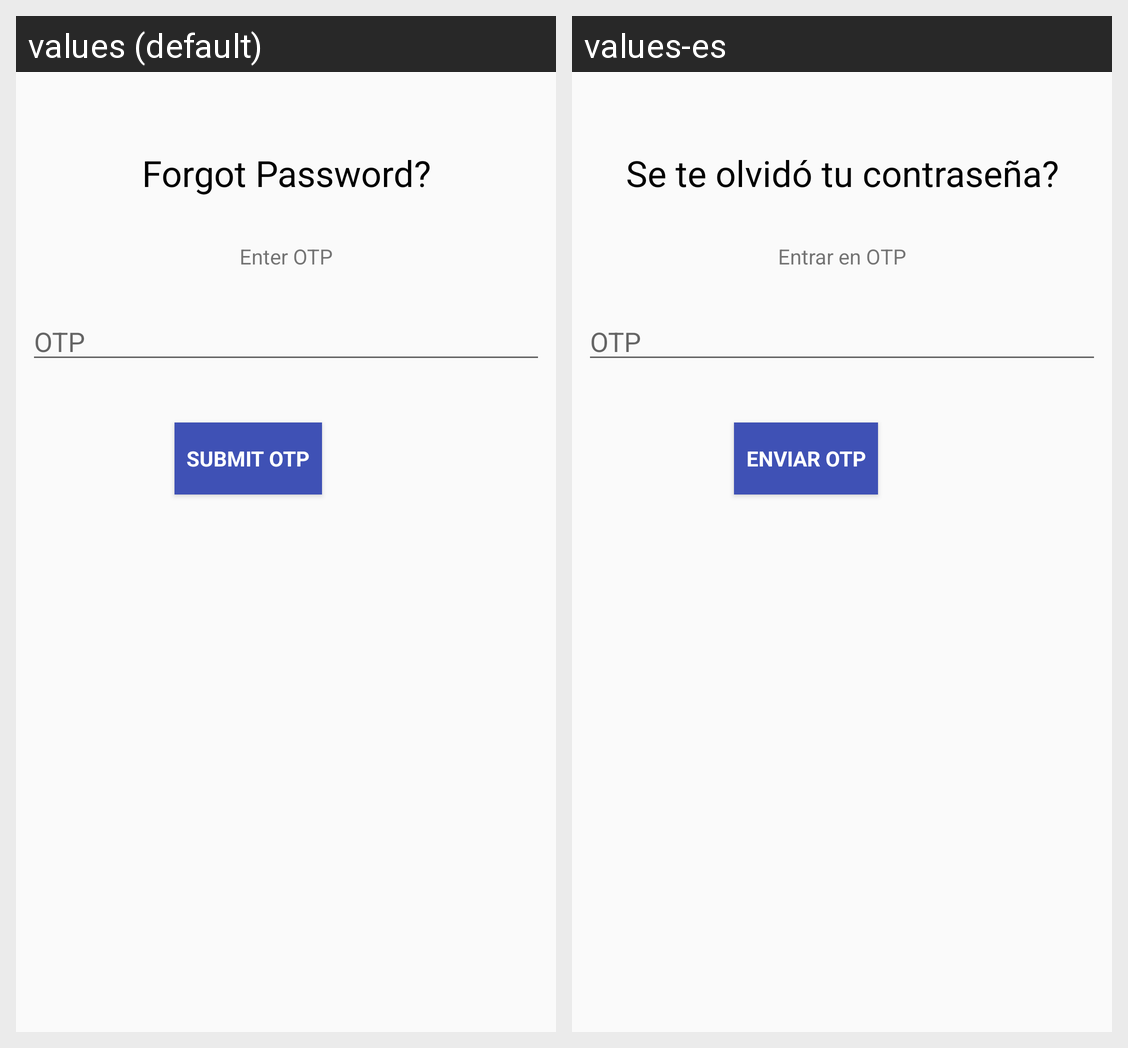

Strings drawn on this Android screen and how each of the app's shown locales translates them:
Android screen res/layout/fragment_enter_otp_recovery.xml rendered under 2 locales, left to right: values (default), values-es. Device: Nexus 5 (rendered at 1080×1920; each locale shown at half size, 540×960, under a caption strip naming it); theme AppTheme.
Strings drawn on this screen, with the default value and each locale's value (text and hints the layout hard-codes, and strings that could not be matched under every locale, appear in the picture but are not listed):

forgot_pass
  values: Forgot Password?
  values-es: Se te olvidó tu contraseña?

enter_otp
  values: Enter OTP
  values-es: Entrar en OTP

prompt_otp
  values: OTP
  values-es: OTP

submit_otp
  values: Submit OTP
  values-es: Enviar OTP
